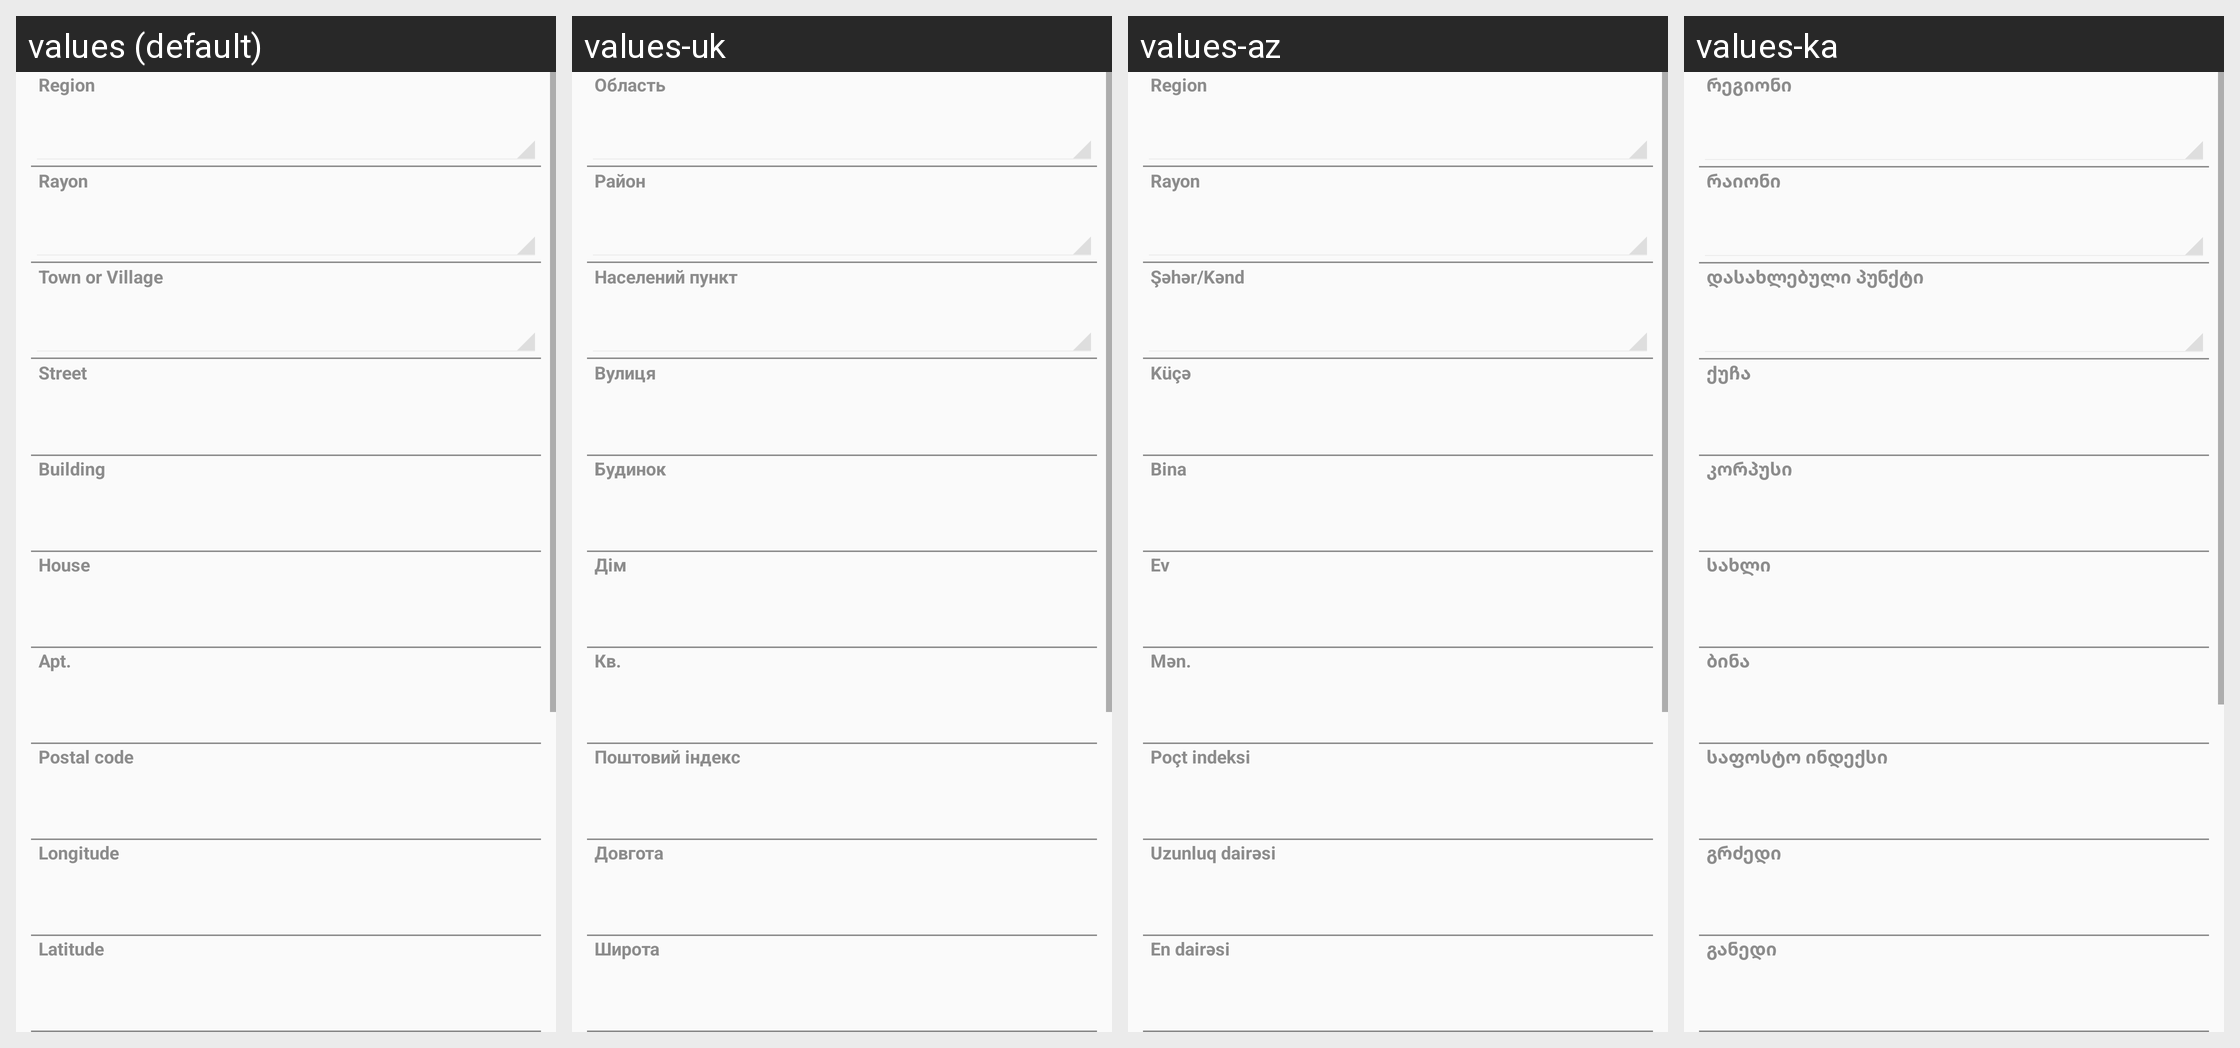

Strings drawn on this Android screen and how each of the app's shown locales translates them:
Android screen res/layout/human_case_layout_2.xml rendered under 4 locales, left to right: values (default), values-uk, values-az, values-ka. Device: Nexus 5 (rendered at 1080×1920; each locale shown at half size, 540×960, under a caption strip naming it); theme CustomActionBarTheme.
Other locales in the repository, not shown: values-ar, values-hy, values-kk, values-ru, values-th.
Strings drawn on this screen, with the default value and each locale's value (text and hints the layout hard-codes, and strings that could not be matched under every locale, appear in the picture but are not listed):

HumanCase_idfsRegionCurrentResidence
  values: Region
  values-uk: Область
  values-az: Region
  values-ka: რეგიონი

HumanCase_idfsRayonCurrentResidence
  values: Rayon
  values-uk: Район
  values-az: Rayon
  values-ka: რაიონი

HumanCase_idfsSettlementCurrentResidence
  values: Town or Village
  values-uk: Населений пункт
  values-az: Şəhər/Kənd
  values-ka: დასახლებული პუნქტი

HumanCase_strStreetName
  values: Street
  values-uk: Вулиця
  values-az: Küçə
  values-ka: ქუჩა

HumanCase_strBuilding
  values: Building
  values-uk: Будинок
  values-az: Bina
  values-ka: კორპუსი

HumanCase_strHouse
  values: House
  values-uk: Дім
  values-az: Ev
  values-ka: სახლი

HumanCase_strApartment
  values: Apt.
  values-uk: Кв.
  values-az: Mən.
  values-ka: ბინა

HumanCase_strPostCode
  values: Postal code
  values-uk: Поштовий індекс
  values-az: Poçt indeksi
  values-ka: საფოსტო ინდექსი

HumanCase_dblLongitude
  values: Longitude
  values-uk: Довгота
  values-az: Uzunluq dairəsi
  values-ka: გრძედი

HumanCase_dblLatitude
  values: Latitude
  values-uk: Широта
  values-az: En dairəsi
  values-ka: განედი
